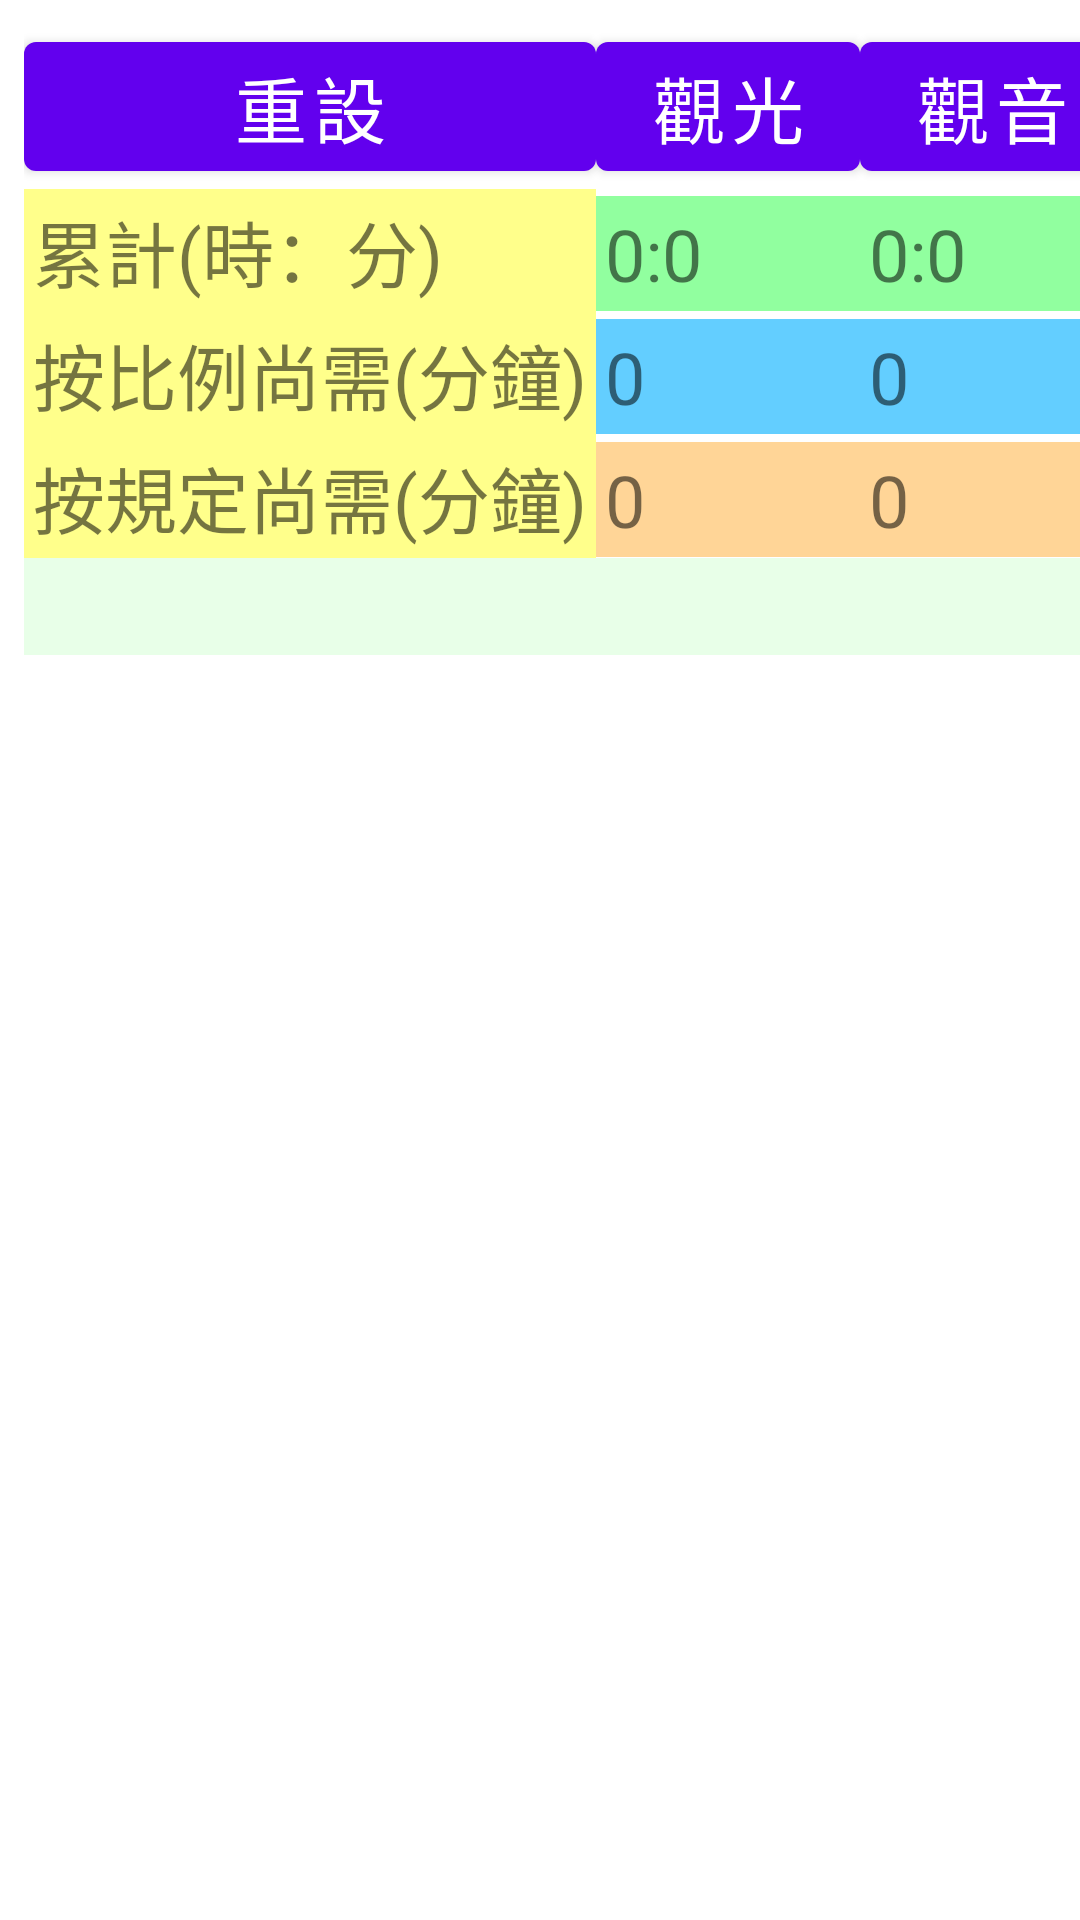

Layout XML and referenced resources for this Android screen:
<!-- AndroidManifest.xml: application theme Theme.Meditation -->
<!-- res/layout/fragment_first.xml -->
<?xml version="1.0" encoding="utf-8"?>
<androidx.constraintlayout.widget.ConstraintLayout xmlns:android="http://schemas.android.com/apk/res/android"
    xmlns:app="http://schemas.android.com/apk/res-auto"
    xmlns:tools="http://schemas.android.com/tools"
    android:layout_width="match_parent"
    android:layout_height="match_parent"
    tools:context=".FirstFragment">

    <LinearLayout
        android:layout_width="match_parent"
        android:layout_height="match_parent"
        android:orientation="vertical">

        <TableLayout
            android:layout_width="match_parent"
            android:layout_height="match_parent"
            android:stretchColumns="1">

            <TableRow
                android:layout_width="match_parent"
                android:layout_height="match_parent"
                android:layout_marginStart="8dp"
                android:layout_marginTop="8dp">

                <LinearLayout
                    android:layout_width="match_parent"
                    android:layout_height="match_parent"
                    android:orientation="horizontal">

                    <TableLayout
                        android:layout_width="match_parent"
                        android:layout_height="wrap_content"
                        android:layout_weight="1">

                        <TableRow
                            android:layout_width="match_parent"
                            android:layout_height="match_parent"
                            >

                            <Button
                                android:id="@+id/btn_reset"
                                android:layout_width="wrap_content"
                                android:layout_height="wrap_content"
                                android:clickable="true"
                                android:text="重設"
                                android:textSize="24sp"
                                android:visibility="visible"
                                tools:layout_conversion_absoluteHeight="48dp"
                                tools:layout_conversion_absoluteWidth="88dp"
                                tools:layout_editor_absoluteX="176dp"
                                tools:layout_editor_absoluteY="0dp" />

                            <Button
                                android:id="@+id/btn_light"
                                android:layout_width="wrap_content"
                                android:layout_height="wrap_content"
                                android:clickable="true"
                                android:textSize="24sp"
                                android:text="觀光"
                                tools:layout_conversion_absoluteHeight="48dp"
                                tools:layout_conversion_absoluteWidth="88dp"
                                tools:layout_editor_absoluteX="0dp"
                                tools:layout_editor_absoluteY="0dp" />


                            <Button
                                android:id="@+id/btn_sound"
                                android:layout_width="wrap_content"
                                android:layout_height="wrap_content"
                                android:clickable="true"
                                android:textSize="24sp"
                                android:text="觀音"
                                tools:layout_conversion_absoluteHeight="48dp"
                                tools:layout_conversion_absoluteWidth="88dp"
                                tools:layout_editor_absoluteX="88dp"
                                tools:layout_editor_absoluteY="0dp" />

                        </TableRow>

                        <TableRow
                            android:layout_width="match_parent"
                            android:layout_height="match_parent">

                            <TextView
                                android:id="@+id/textLabelTotal"
                                android:layout_width="wrap_content"
                                android:layout_height="wrap_content"
                                android:text="累計(時：分)"
                                android:background="#ffffff8b"
                                android:textSize="24sp"
                                android:padding="3dip"/>

                            <TextView
                                android:id="@+id/textTotalLight"
                                android:layout_width="wrap_content"
                                android:layout_height="wrap_content"
                                android:background="#91FF9F"
                                android:padding="3dip"
                                android:textSize="24sp"
                                android:text="0:0" />

                            <TextView
                                android:id="@+id/textTotalSound"
                                android:layout_width="wrap_content"
                                android:layout_height="wrap_content"
                                android:background="#91FF9F"
                                android:padding="3dip"
                                android:textSize="24sp"

                                android:text="0:0" />

                        </TableRow>

                        <TableRow
                            android:layout_width="match_parent"
                            android:layout_height="match_parent">

                            <TextView
                                android:id="@+id/textLabelRatioTogo"
                                android:layout_width="wrap_content"
                                android:layout_height="wrap_content"
                                android:text="按比例尚需(分鐘)"
                                android:textSize="24sp"

                                android:background="#ffffff8b"
                                android:padding="3dip"/>

                            <TextView
                                android:id="@+id/textLightRatioTogo"
                                android:layout_width="wrap_content"
                                android:layout_height="wrap_content"
                                android:background="#63CEFF"
                                android:textSize="24sp"
                                android:padding="3dip"
                                android:text="0" />

                            <TextView
                                android:id="@+id/textSoundRatioTogo"
                                android:layout_width="wrap_content"
                                android:layout_height="wrap_content"
                                android:background="#63CEFF"
                                android:textSize="24sp"
                                android:padding="3dip"
                                android:text="0" />
                        </TableRow>

                        <TableRow
                            android:layout_width="match_parent"
                            android:layout_height="match_parent">

                            <TextView
                                android:id="@+id/textLabelQuotaTogo"
                                android:layout_width="wrap_content"
                                android:layout_height="wrap_content"
                                android:text="按規定尚需(分鐘)"
                                android:background="#ffffff8b"
                                android:textSize="24sp"
                                android:padding="3dip"/>

                            <TextView
                                android:id="@+id/textLightTogo"
                                android:layout_width="wrap_content"
                                android:layout_height="wrap_content"
                                android:background="#FFD597"
                                android:textSize="24sp"
                                android:padding="3dip"
                                android:text="0" />

                            <TextView
                                android:id="@+id/textSoundTogo"
                                android:layout_width="wrap_content"
                                android:layout_height="wrap_content"
                                android:background="#FFD597"
                                android:textSize="24sp"
                                android:padding="3dip"
                                android:text="0" />
                        </TableRow>

                    </TableLayout>

                </LinearLayout>

            </TableRow>

            <TableRow
                android:layout_width="match_parent"
                android:layout_height="match_parent" >

                <TextView
                    android:id="@+id/textDetail"
                    android:layout_width="match_parent"
                    android:layout_height="match_parent"
                    android:layout_marginLeft="8dp"
                    android:background="#ffe8ffe8"
                    android:clickable="true"
                    android:scrollbars="vertical"
                    android:text=""
                    android:textSize="24sp"
                    android:visibility="visible"
                    tools:visibility="visible" />
            </TableRow>

        </TableLayout>

    </LinearLayout>

</androidx.constraintlayout.widget.ConstraintLayout>
<!-- resources referenced by this layout -->
<resources>
  <style name="Theme.Meditation" parent="Theme.MaterialComponents.DayNight.DarkActionBar">
          
          <item name="colorPrimary">@color/purple_500</item>
          <item name="colorPrimaryVariant">@color/purple_700</item>
          <item name="colorOnPrimary">@color/white</item>
          
          <item name="colorSecondary">@color/teal_200</item>
          <item name="colorSecondaryVariant">@color/teal_700</item>
          <item name="colorOnSecondary">@color/black</item>
          
          <item name="android:statusBarColor">?attr/colorPrimaryVariant</item>
          
      </style>
  <!-- not gathered from this repository: default colours our renderer supplied (Android Studio template values) -->
  <color name="purple_500">#FF6200EE</color>
  <color name="purple_700">#FF3700B3</color>
  <color name="teal_200">#FF03DAC5</color>
  <color name="teal_700">#FF018786</color>
  <color name="black">#FF000000</color>
  <color name="white">#FFFFFFFF</color>
</resources>
